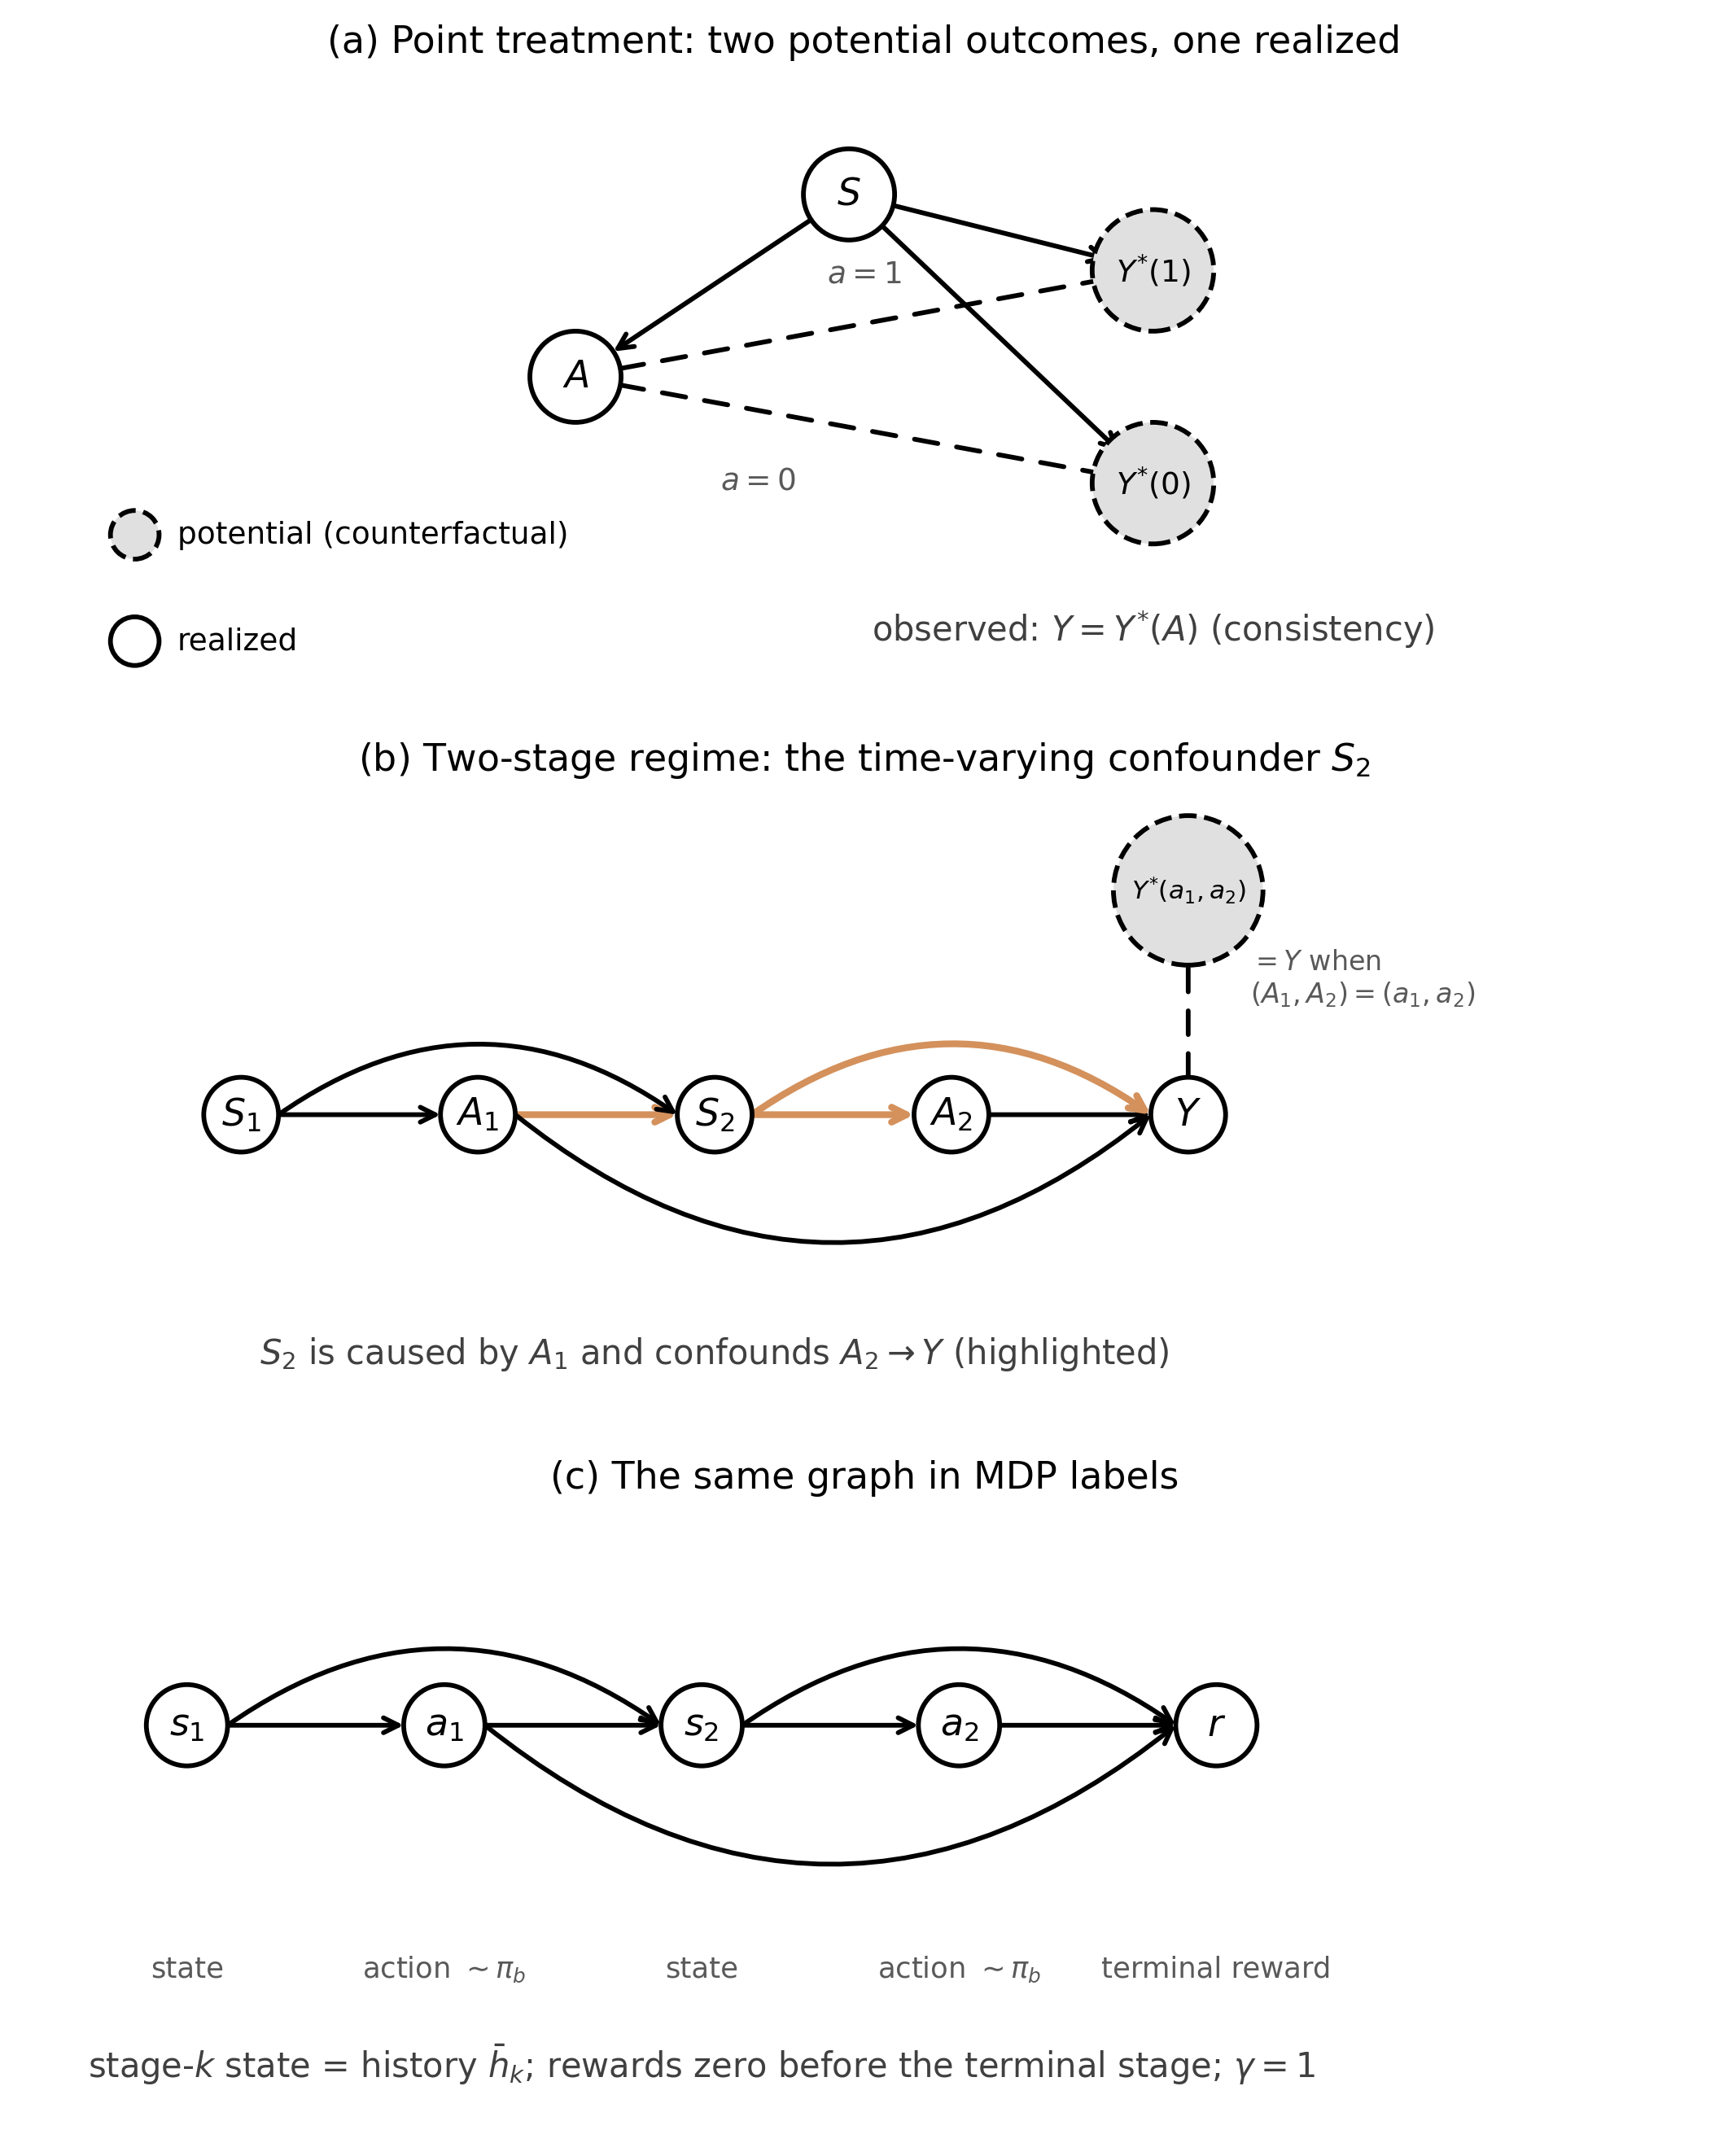

Here is the Python script that generated this plot:
"""
Dynamic Treatment Regime DAGs -- Chapter (OPE and Dynamic Treatment Effects)
Generates one publication-quality illustrative figure, dtr_dags.png:
  (a) point treatment with the two potential outcomes drawn explicitly,
  (b) two-stage regime with the time-varying confounder highlighted and the
      counterfactual outcome ghosted,
  (c) the same two-stage graph relabeled in MDP notation.
Diagram-only script: no simulation, no cache.
"""

import argparse
import sys
import os
import numpy as np

sys.path.insert(0, os.path.join(os.path.dirname(__file__), "..", ".."))
from sims.plot_style import apply_style, COLORS

apply_style()
import matplotlib.pyplot as plt
import matplotlib.patches as mpatches

# ---------------------------------------------------------------------------
# DAG drawing utilities (pattern of ch10_causal/sims/identification_dags.py)
# ---------------------------------------------------------------------------

NODE_RADIUS = 0.15
FONT_SIZE = 11
ARROW_LW = 1.4
DASH_STYLE = (0, (5, 4))

REALIZED_STYLE = dict(
    facecolor="white",
    edgecolor="black",
    linewidth=1.4,
    linestyle="-",
    zorder=3,
)

# Grey dashed nodes denote potential (counterfactual) quantities here, not
# unobserved confounders; sequential ignorability is maintained throughout.
POTENTIAL_STYLE = dict(
    facecolor="#e0e0e0",
    edgecolor="black",
    linewidth=1.4,
    linestyle="--",
    zorder=3,
)


def _edge_endpoints(p1, p2, r1, r2):
    dx = p2[0] - p1[0]
    dy = p2[1] - p1[1]
    dist = np.hypot(dx, dy)
    if dist < 1e-9:
        return p1, p2
    ux, uy = dx / dist, dy / dist
    start = (p1[0] + r1 * ux, p1[1] + r1 * uy)
    end = (p2[0] - r2 * ux, p2[1] - r2 * uy)
    return start, end


def draw_node(ax, xy, label, realized=True, radius=NODE_RADIUS, fontsize=FONT_SIZE):
    style = REALIZED_STYLE if realized else POTENTIAL_STYLE
    circle = mpatches.Circle(xy, radius, **style)
    ax.add_patch(circle)
    ax.text(
        xy[0],
        xy[1],
        label,
        ha="center",
        va="center",
        fontsize=fontsize,
        zorder=4,
        usetex=False,
    )


def draw_edge(
    ax,
    p1,
    p2,
    dashed=False,
    r1=NODE_RADIUS,
    r2=NODE_RADIUS,
    lw=ARROW_LW,
    color="black",
    curve=0.0,
    arrow=True,
):
    start, end = _edge_endpoints(p1, p2, r1, r2)
    props = dict(
        arrowstyle="->" if arrow else "-",
        lw=lw,
        color=color,
        shrinkA=0,
        shrinkB=0,
    )
    if dashed:
        props["linestyle"] = DASH_STYLE
    if abs(curve) > 1e-6:
        props["connectionstyle"] = f"arc3,rad={curve}"
    ax.annotate("", xy=end, xytext=start, arrowprops=props, zorder=2)


# ===================================================================
# The figure: three stacked panels
# ===================================================================


def make_dtr_dags():
    fig, axes = plt.subplots(3, 1, figsize=(10.5, 9.0))
    for ax in axes:
        ax.set_aspect("equal")
        ax.axis("off")
        ax.grid(False)

    orange = COLORS["orange"]

    # ------------------------------------------------------------------
    # (a) Point treatment: two potential outcomes, one realized
    # ------------------------------------------------------------------
    ax = axes[0]
    pos = dict(
        S=(1.9, 1.05),
        A=(1.0, 0.45),
        Y1=(2.9, 0.80),
        Y0=(2.9, 0.10),
    )
    draw_node(ax, pos["S"], r"$S$")
    draw_node(ax, pos["A"], r"$A$")
    draw_node(ax, pos["Y1"], r"$Y^{*}(1)$", realized=False, radius=0.20, fontsize=9)
    draw_node(ax, pos["Y0"], r"$Y^{*}(0)$", realized=False, radius=0.20, fontsize=9)

    draw_edge(ax, pos["S"], pos["A"])
    draw_edge(ax, pos["S"], pos["Y1"])
    draw_edge(ax, pos["S"], pos["Y0"])
    # Dashed, noncausal selection links encode which fixed potential outcome is
    # revealed by A. Arrowheads would incorrectly imply that A causes Y*(a).
    draw_edge(ax, pos["A"], pos["Y1"], dashed=True, arrow=False)
    draw_edge(ax, pos["A"], pos["Y0"], dashed=True, arrow=False)
    ax.text(1.95, 0.76, r"$a=1$", fontsize=9, ha="center", color="0.35")
    ax.text(1.60, 0.08, r"$a=0$", fontsize=9, ha="center", color="0.35")
    ax.text(
        2.9,
        -0.42,
        r"observed: $Y = Y^{*}(A)$ (consistency)",
        fontsize=10,
        ha="center",
        color="0.25",
    )

    # legend, panel (a) only
    lx, ly = -0.45, -0.42
    ax.add_patch(mpatches.Circle((lx, ly), 0.08, **REALIZED_STYLE))
    ax.text(lx + 0.14, ly, "realized", fontsize=9, va="center")
    ax.add_patch(mpatches.Circle((lx, ly + 0.35), 0.08, **POTENTIAL_STYLE))
    ax.text(lx + 0.14, ly + 0.35, "potential (counterfactual)", fontsize=9, va="center")

    ax.set_xlim(-0.6, 4.5)
    ax.set_ylim(-0.6, 1.45)
    ax.set_title(
        "(a) Point treatment: two potential outcomes, one realized", fontsize=11, pad=6
    )

    # ------------------------------------------------------------------
    # (b) Two-stage regime: the time-varying confounder
    # ------------------------------------------------------------------
    ax = axes[1]
    pos = dict(
        S1=(0.0, 0.45),
        A1=(0.95, 0.45),
        S2=(1.9, 0.45),
        A2=(2.85, 0.45),
        Y=(3.8, 0.45),
        Ystar=(3.8, 1.35),
    )
    draw_node(ax, pos["S1"], r"$S_1$")
    draw_node(ax, pos["A1"], r"$A_1$")
    draw_node(ax, pos["S2"], r"$S_2$")
    draw_node(ax, pos["A2"], r"$A_2$")
    draw_node(ax, pos["Y"], r"$Y$")
    draw_node(
        ax,
        pos["Ystar"],
        r"$Y^{*}(a_1, a_2)$",
        realized=False,
        radius=0.30,
        fontsize=7.5,
    )

    draw_edge(ax, pos["S1"], pos["A1"])
    draw_edge(ax, pos["A1"], pos["S2"], color=orange, lw=2.0)
    draw_edge(ax, pos["S2"], pos["A2"], color=orange, lw=2.0)
    draw_edge(ax, pos["A2"], pos["Y"])
    draw_edge(ax, pos["S1"], pos["S2"], curve=-0.35)
    draw_edge(ax, pos["S2"], pos["Y"], curve=-0.35, color=orange, lw=2.0)
    draw_edge(ax, pos["A1"], pos["Y"], curve=0.40)
    draw_edge(ax, pos["Y"], pos["Ystar"], dashed=True, arrow=False, r2=0.30)
    ax.text(
        4.05,
        0.9,
        r"$=Y$ when" + "\n" + r"$(A_1, A_2)=(a_1, a_2)$",
        fontsize=8,
        ha="left",
        color="0.35",
    )
    ax.text(
        1.9,
        -0.55,
        r"$S_2$ is caused by $A_1$ and confounds $A_2 \rightarrow Y$"
        " (highlighted)",
        fontsize=10,
        ha="center",
        color="0.25",
    )

    ax.set_xlim(-0.6, 5.6)
    ax.set_ylim(-0.75, 1.75)
    ax.set_title(
        "(b) Two-stage regime: the time-varying confounder $S_2$", fontsize=11, pad=6
    )

    # ------------------------------------------------------------------
    # (c) The same graph in MDP labels
    # ------------------------------------------------------------------
    ax = axes[2]
    pos = dict(
        S1=(0.0, 0.45),
        A1=(0.95, 0.45),
        S2=(1.9, 0.45),
        A2=(2.85, 0.45),
        Y=(3.8, 0.45),
    )
    draw_node(ax, pos["S1"], r"$s_1$")
    draw_node(ax, pos["A1"], r"$a_1$")
    draw_node(ax, pos["S2"], r"$s_2$")
    draw_node(ax, pos["A2"], r"$a_2$")
    draw_node(ax, pos["Y"], r"$r$")

    draw_edge(ax, pos["S1"], pos["A1"])
    draw_edge(ax, pos["A1"], pos["S2"])
    draw_edge(ax, pos["S2"], pos["A2"])
    draw_edge(ax, pos["A2"], pos["Y"])
    draw_edge(ax, pos["S1"], pos["S2"], curve=-0.35)
    draw_edge(ax, pos["S2"], pos["Y"], curve=-0.35)
    draw_edge(ax, pos["A1"], pos["Y"], curve=0.40)

    roles = [
        ("S1", "state"),
        ("A1", r"action $\sim \pi_b$"),
        ("S2", "state"),
        ("A2", r"action $\sim \pi_b$"),
        ("Y", "terminal reward"),
    ]
    for key, role in roles:
        ax.text(pos[key][0], -0.48, role, fontsize=8.5, ha="center", color="0.35")
    ax.text(
        1.9,
        -0.85,
        r"stage-$k$ state = history $\bar h_k$; rewards zero before the"
        r" terminal stage; $\gamma = 1$",
        fontsize=10,
        ha="center",
        color="0.25",
    )

    ax.set_xlim(-0.6, 5.6)
    ax.set_ylim(-1.05, 1.25)
    ax.set_title("(c) The same graph in MDP labels", fontsize=11, pad=6)

    fig.tight_layout(pad=1.2)
    outpath = os.path.join(os.path.dirname(__file__), "dtr_dags.png")
    fig.savefig(outpath, dpi=300, bbox_inches="tight")
    plt.close(fig)
    print(f"Saved: {outpath}")


def generate_outputs():
    make_dtr_dags()
    print("Done.")


if __name__ == "__main__":
    parser = argparse.ArgumentParser()
    parser.add_argument(
        "--data-only",
        action="store_true",
        help="No computation to cache (diagram-only script)",
    )
    parser.add_argument(
        "--plots-only", action="store_true", help="Runs normally (same as no flags)"
    )
    args = parser.parse_args()
    if args.data_only:
        print("No computation to cache (diagram-only script).")
        sys.exit(0)
    generate_outputs()
